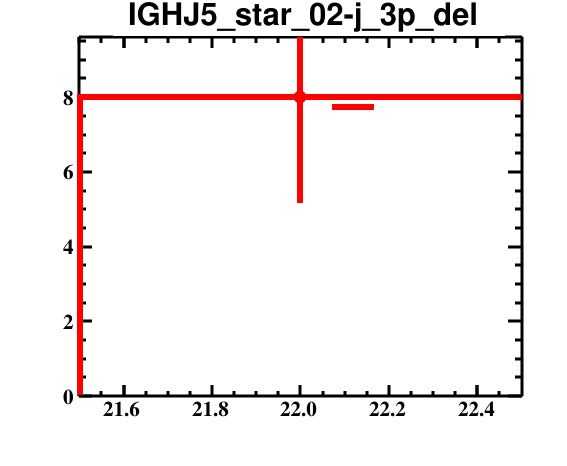

The table this chart was drawn from, first rows:
bin_low_edge, contents, binerror, xtitle, binlabel
20.5, 0.0, 0.0, , 
21.5, 8.0, 2.828, , 
22.5, 0.0, 0.0, , 
